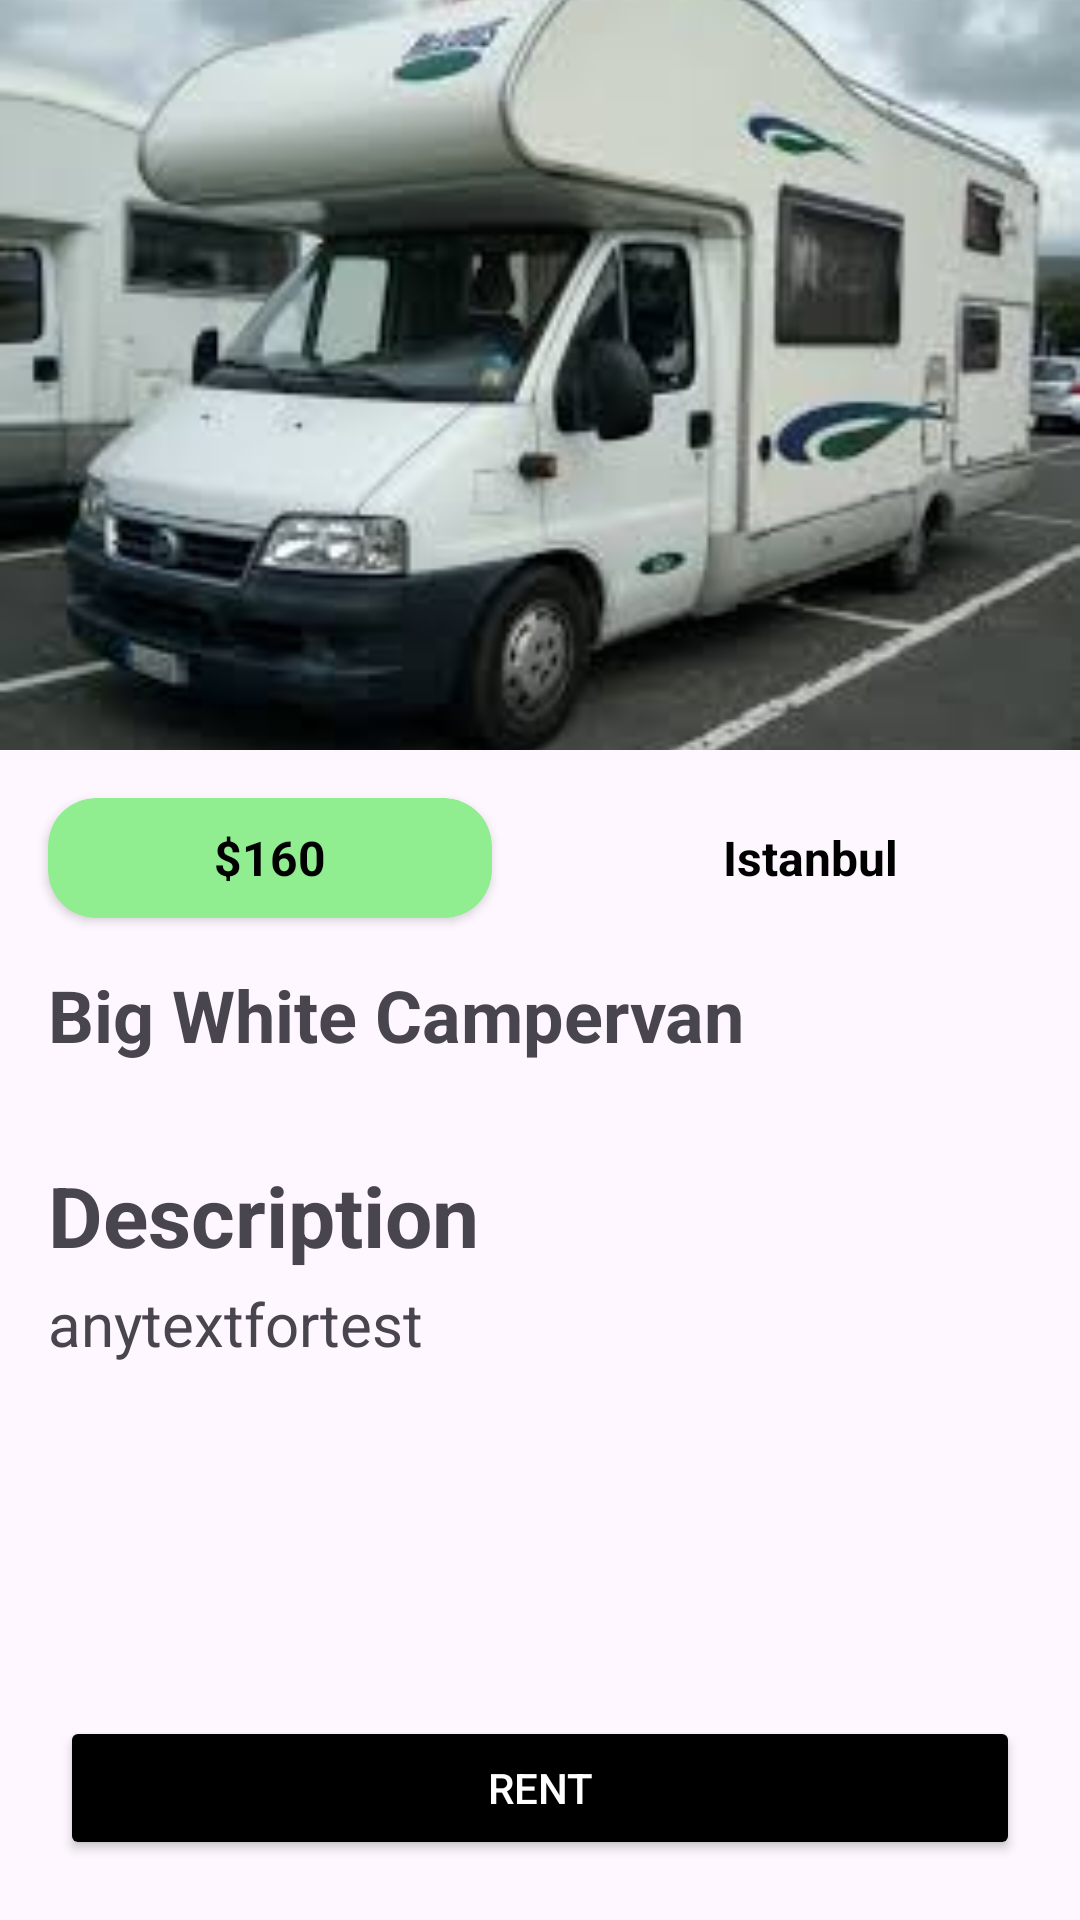

Reconstruct the res/layout file that produces this screen, plus the resources it refers to.
<!-- AndroidManifest.xml: application theme Theme.CaravanRentalApp -->
<!-- res/layout/activity_details.xml -->
<?xml version="1.0" encoding="utf-8"?>
<androidx.constraintlayout.widget.ConstraintLayout xmlns:android="http://schemas.android.com/apk/res/android"
    xmlns:app="http://schemas.android.com/apk/res-auto"
    xmlns:tools="http://schemas.android.com/tools"
    android:id="@+id/main"
    android:layout_width="match_parent"
    android:layout_height="match_parent"
    tools:context=".screens.DetailsActivity">

    <ImageView
        android:id="@+id/imageView"
        android:layout_width="0dp"
        android:layout_height="250dp"
        app:layout_constraintEnd_toEndOf="parent"
        app:layout_constraintStart_toStartOf="parent"
        app:layout_constraintTop_toTopOf="parent"
        android:src="@drawable/campervan"
        android:scaleType="centerCrop" />

    <androidx.cardview.widget.CardView
        android:id="@+id/card_view"
        app:layout_constraintTop_toBottomOf="@id/imageView"
        app:layout_constraintStart_toStartOf="parent"
        app:layout_constraintEnd_toStartOf="@id/location"
        android:layout_width="0dp"
        android:layout_height="40dp"
        app:cardCornerRadius="16dp"
        android:backgroundTint="#90ee90"
        android:layout_margin="16dp">

        <TextView
            android:id="@+id/price"
            android:text="$160"
            android:gravity="center"
            android:textColor="@color/black"
            android:textStyle="bold"
            android:textSize="16sp"
            android:layout_width="match_parent"
            android:layout_height="match_parent" />
    </androidx.cardview.widget.CardView>

    <TextView
        android:id="@+id/location"
        android:layout_width="0dp"
        android:layout_height="40dp"
        app:layout_constraintTop_toBottomOf="@id/imageView"
        app:layout_constraintStart_toEndOf="@id/card_view"
        app:layout_constraintEnd_toEndOf="parent"
        android:layout_margin="16dp"
        android:gravity="center"
        android:text="Istanbul"
        android:textColor="@color/black"
        android:textStyle="bold"
        android:textSize="16sp" />

    <TextView
        android:id="@+id/short_description"
        android:text="Big White Campervan"
        android:textStyle="bold"
        android:textSize="24sp"
        android:maxLines="2"
        android:layout_marginStart="16dp"
        android:layout_marginTop="16dp"
        app:layout_constraintTop_toBottomOf="@+id/card_view"
        app:layout_constraintStart_toStartOf="parent"
        app:layout_constraintEnd_toEndOf="parent"
        android:layout_width="match_parent"
        android:layout_height="wrap_content" />

    <TextView
        android:id="@+id/text"
        android:textSize="28sp"
        android:text="Description"
        android:textStyle="bold"
        app:layout_constraintTop_toBottomOf="@id/short_description"
        app:layout_constraintStart_toStartOf="parent"
        android:layout_marginStart="16dp"
        android:layout_marginTop="32dp"
        android:layout_marginBottom="16dp"
        android:layout_width="wrap_content"
        android:layout_height="wrap_content" />

    <TextView
        android:id="@+id/description"
        android:layout_width="match_parent"
        android:layout_height="wrap_content"
        android:layout_marginStart="16dp"
        android:layout_marginTop="4dp"
        android:layout_marginEnd="16dp"
        android:text="anytextfortest"
        android:textSize="20sp"
        app:layout_constraintEnd_toEndOf="parent"
        app:layout_constraintHorizontal_bias="0.0"
        app:layout_constraintStart_toStartOf="parent"
        app:layout_constraintTop_toBottomOf="@+id/text" />

    
    <ImageButton
        android:id="@+id/share_button"
        android:layout_width="wrap_content"
        android:layout_height="wrap_content"
        app:layout_constraintBottom_toTopOf="@id/button_rent"
        app:layout_constraintEnd_toEndOf="parent"
        android:layout_margin="20dp"
        android:src="@drawable/share"
        android:backgroundTint="@color/white"
        android:background="@drawable/bg_share"
        android:contentDescription="Share Button"
        android:paddingStart="12dp"
        android:paddingEnd="12dp"/>



    <Button
        android:id="@+id/button_rent"
        android:layout_width="match_parent"
        android:layout_height="wrap_content"
        app:layout_constraintBottom_toBottomOf="parent"
        app:layout_constraintStart_toStartOf="parent"
        app:layout_constraintEnd_toEndOf="parent"
        android:layout_margin="20dp"
        android:text="RENT"
        android:textColor="@color/white"
        android:backgroundTint="@color/black" />

</androidx.constraintlayout.widget.ConstraintLayout>
<!-- resources referenced by this layout -->
<resources>
  <color name="black">#FF000000</color>
  <color name="white">#FFFFFFFF</color>
  <!-- drawable campervan: jpg bitmap (drawable, 8466 bytes) -->
  <style name="Theme.CaravanRentalApp" parent="Base.Theme.CaravanRentalApp" />
  <style name="Base.Theme.CaravanRentalApp" parent="Theme.Material3.DayNight.NoActionBar">
          
          
      </style>
</resources>
